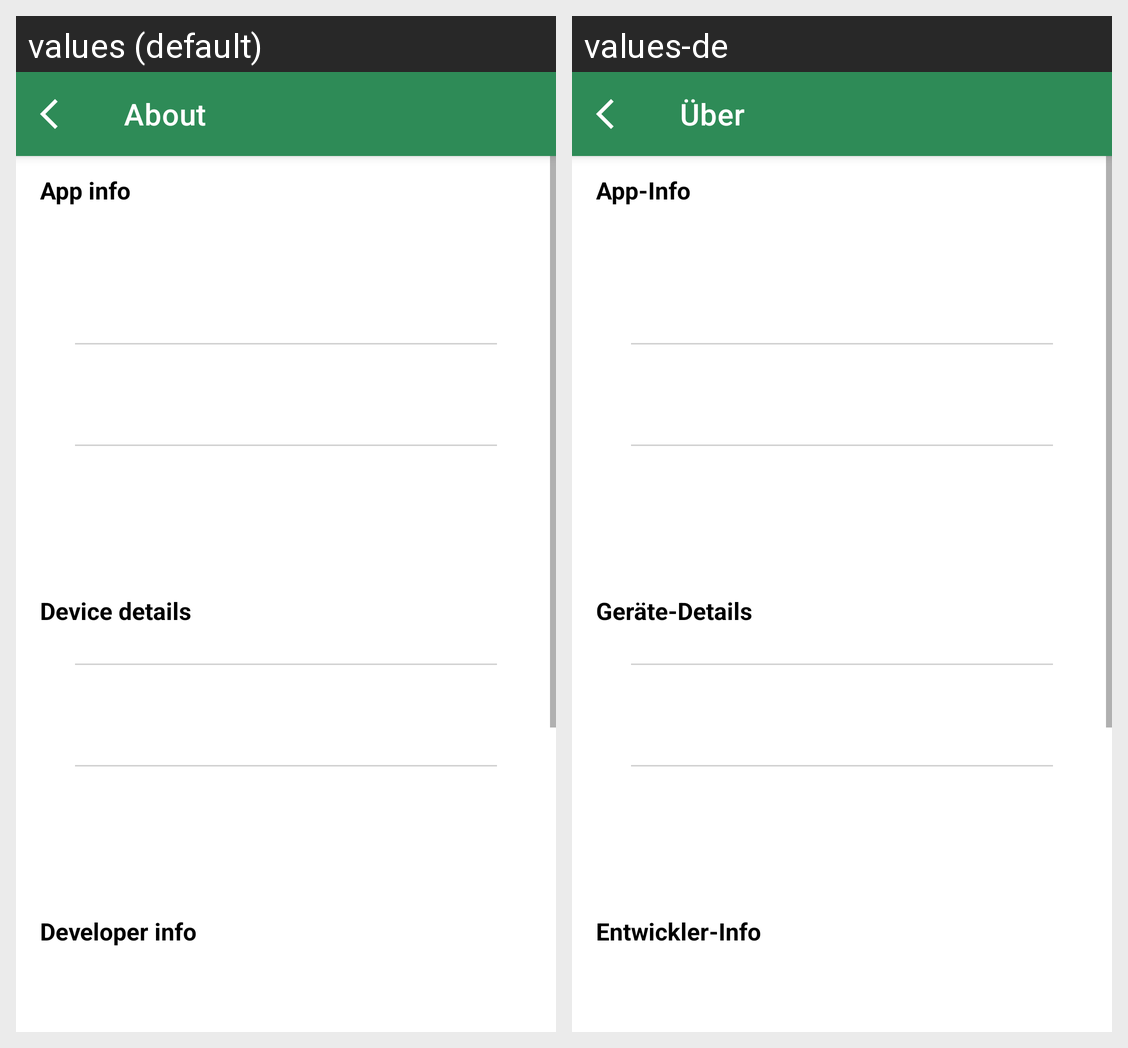

Translations of the strings shown on this Android screen, per locale in the grid:
Android screen res/layout/activity_versions.xml rendered under 2 locales, left to right: values (default), values-de. Device: Nexus 5 (rendered at 1080×1920; each locale shown at half size, 540×960, under a caption strip naming it); theme Theme.Switchly.
Strings drawn on this screen, with the default value and each locale's value (text and hints the layout hard-codes, and strings that could not be matched under every locale, appear in the picture but are not listed):

about_title
  values: About
  values-de: Über

about_app_info
  values: App info
  values-de: App-Info

about_device_details
  values: Device details
  values-de: Geräte-Details

about_developer_info
  values: Developer info
  values-de: Entwickler-Info
